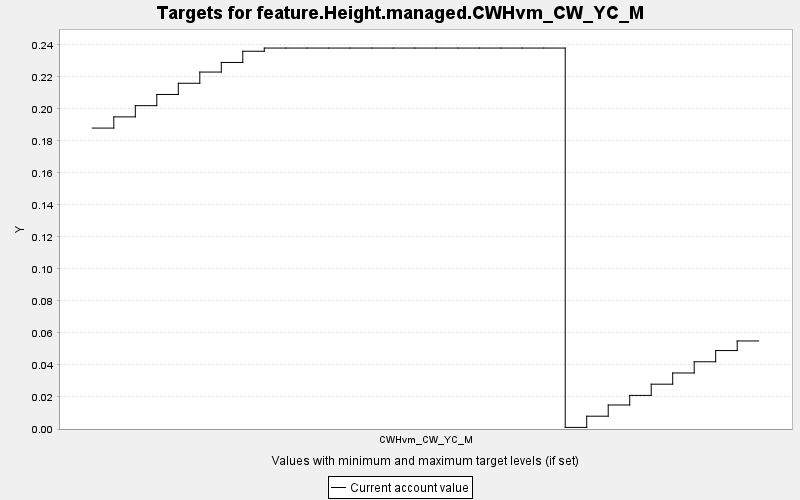

The table this chart was drawn from, first rows:
TARGET, PERIOD, YEAR, PERIODWIDTH, MINIMUM, MAXIMUM, MINWEIGHT, MAXWEIGHT, CURRENT, SUMMARY
feature.Height.managed.CWHvm_CW_YC_M, 0, 0, 10.0, 0.0, 10000, 1.0, 1.0, 0.188, 0.0
feature.Height.managed.CWHvm_CW_YC_M, 1, 10, 10.0, 0.0, 10000, 1.0, 1.0, 0.195, 0.0
feature.Height.managed.CWHvm_CW_YC_M, 2, 20, 10.0, 0.0, 10000, 1.0, 1.0, 0.202, 0.0
feature.Height.managed.CWHvm_CW_YC_M, 3, 30, 10.0, 0.0, 10000, 1.0, 1.0, 0.209, 0.0
feature.Height.managed.CWHvm_CW_YC_M, 4, 40, 10.0, 0.0, 10000, 1.0, 1.0, 0.216, 0.0
feature.Height.managed.CWHvm_CW_YC_M, 5, 50, 10.0, 0.0, 10000, 1.0, 1.0, 0.223, 0.0
feature.Height.managed.CWHvm_CW_YC_M, 6, 60, 10.0, 0.0, 10000, 1.0, 1.0, 0.229, 0.0
feature.Height.managed.CWHvm_CW_YC_M, 7, 70, 10.0, 0.0, 10000, 1.0, 1.0, 0.236, 0.0
feature.Height.managed.CWHvm_CW_YC_M, 8, 80, 10.0, 0.0, 10000, 1.0, 1.0, 0.238, 0.0
feature.Height.managed.CWHvm_CW_YC_M, 9, 90, 10.0, 0.0, 10000, 1.0, 1.0, 0.238, 0.0
feature.Height.managed.CWHvm_CW_YC_M, 10, 100, 10.0, 0.0, 10000, 1.0, 1.0, 0.238, 0.0
feature.Height.managed.CWHvm_CW_YC_M, 11, 110, 10.0, 0.0, 10000, 1.0, 1.0, 0.238, 0.0
feature.Height.managed.CWHvm_CW_YC_M, 12, 120, 10.0, 0.0, 10000, 1.0, 1.0, 0.238, 0.0
feature.Height.managed.CWHvm_CW_YC_M, 13, 130, 10.0, 0.0, 10000, 1.0, 1.0, 0.238, 0.0
feature.Height.managed.CWHvm_CW_YC_M, 14, 140, 10.0, 0.0, 10000, 1.0, 1.0, 0.238, 0.0
feature.Height.managed.CWHvm_CW_YC_M, 15, 150, 10.0, 0.0, 10000, 1.0, 1.0, 0.238, 0.0
feature.Height.managed.CWHvm_CW_YC_M, 16, 160, 10.0, 0.0, 10000, 1.0, 1.0, 0.238, 0.0
feature.Height.managed.CWHvm_CW_YC_M, 17, 170, 10.0, 0.0, 10000, 1.0, 1.0, 0.238, 0.0
feature.Height.managed.CWHvm_CW_YC_M, 18, 180, 10.0, 0.0, 10000, 1.0, 1.0, 0.238, 0.0
feature.Height.managed.CWHvm_CW_YC_M, 19, 190, 10.0, 0.0, 10000, 1.0, 1.0, 0.238, 0.0
feature.Height.managed.CWHvm_CW_YC_M, 20, 200, 10.0, 0.0, 10000, 1.0, 1.0, 0.238, 0.0
feature.Height.managed.CWHvm_CW_YC_M, 21, 210, 10.0, 0.0, 10000, 1.0, 1.0, 0.238, 0.0
feature.Height.managed.CWHvm_CW_YC_M, 22, 220, 10.0, 0.0, 10000, 1.0, 1.0, 0.001, 0.0
feature.Height.managed.CWHvm_CW_YC_M, 23, 230, 10.0, 0.0, 10000, 1.0, 1.0, 0.008, 0.0
feature.Height.managed.CWHvm_CW_YC_M, 24, 240, 10.0, 0.0, 10000, 1.0, 1.0, 0.015, 0.0
feature.Height.managed.CWHvm_CW_YC_M, 25, 250, 10.0, 0.0, 10000, 1.0, 1.0, 0.021, 0.0
feature.Height.managed.CWHvm_CW_YC_M, 26, 260, 10.0, 0.0, 10000, 1.0, 1.0, 0.028, 0.0
feature.Height.managed.CWHvm_CW_YC_M, 27, 270, 10.0, 0.0, 10000, 1.0, 1.0, 0.035, 0.0
feature.Height.managed.CWHvm_CW_YC_M, 28, 280, 10.0, 0.0, 10000, 1.0, 1.0, 0.042, 0.0
feature.Height.managed.CWHvm_CW_YC_M, 29, 290, 10.0, 0.0, 10000, 1.0, 1.0, 0.049, 0.0
feature.Height.managed.CWHvm_CW_YC_M, 30, 300, 10.0, 0.0, 10000, 1.0, 1.0, 0.055, 0.0
